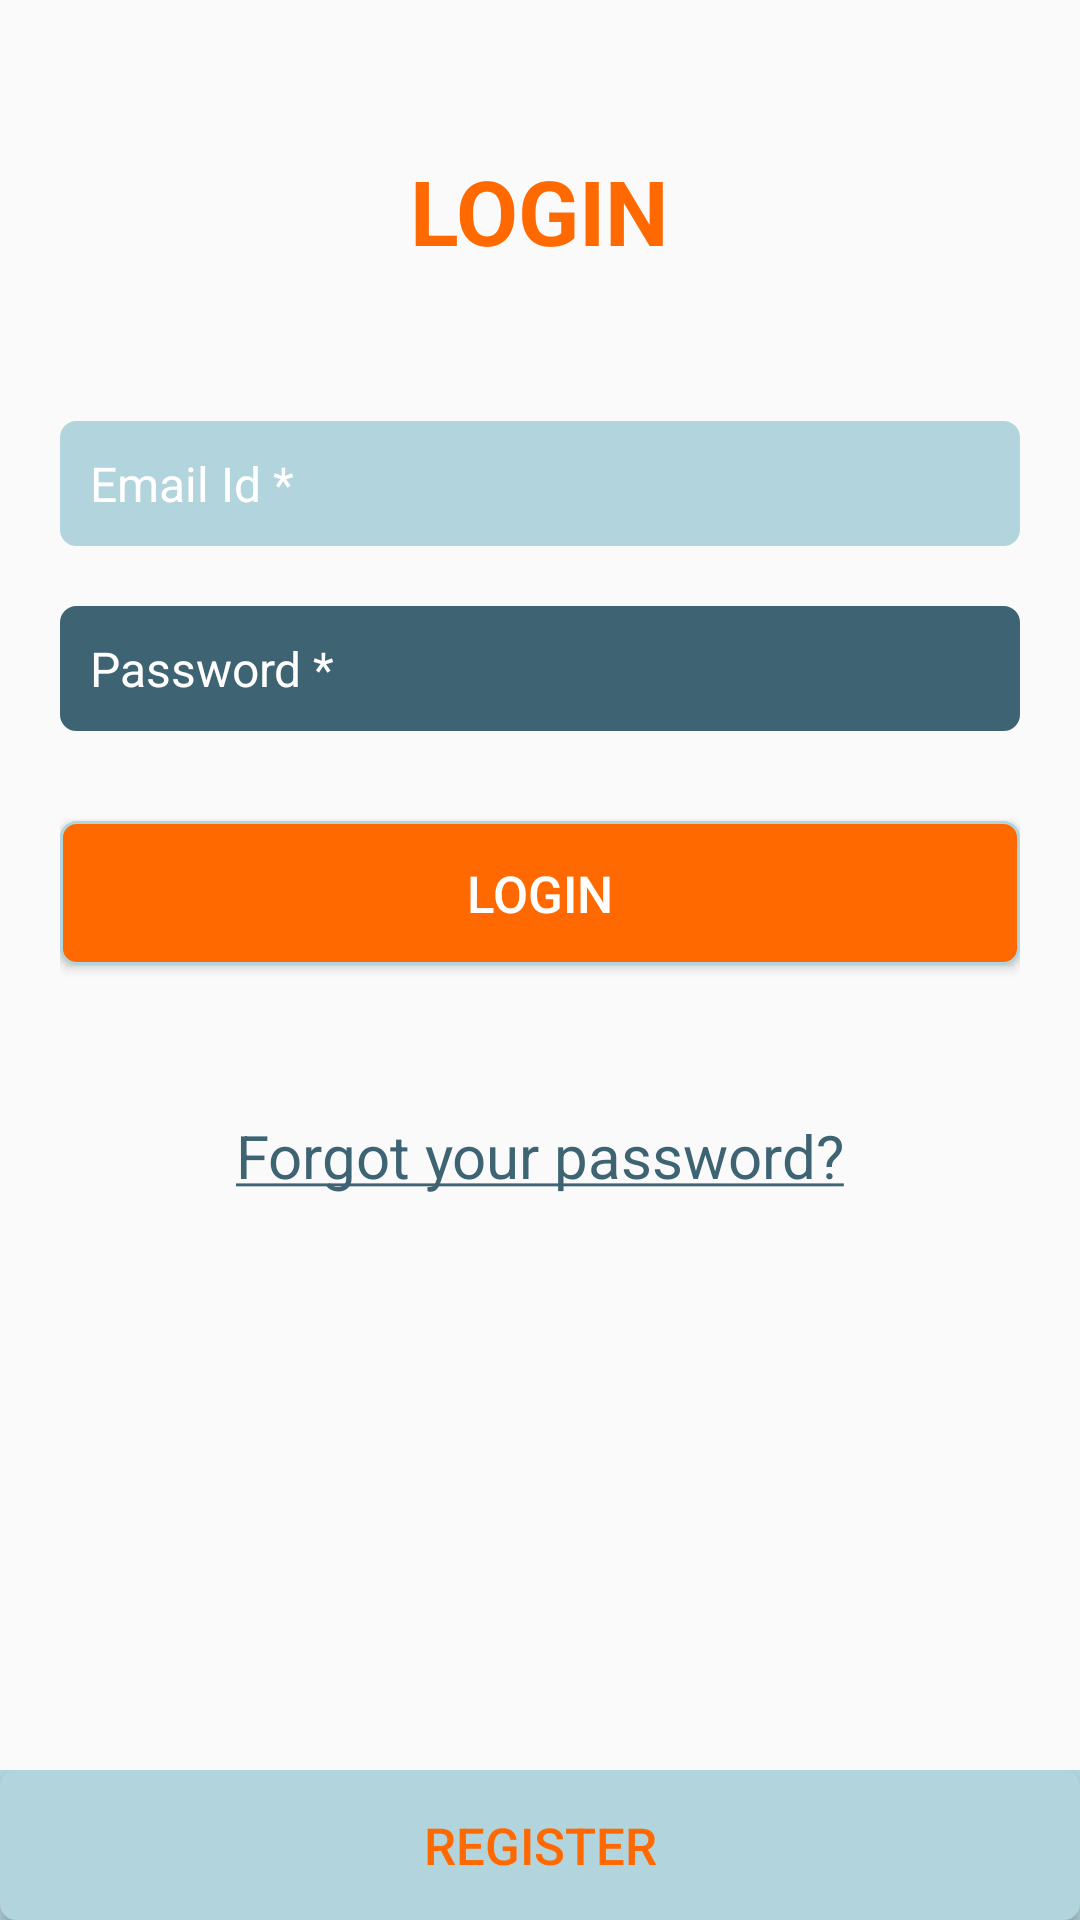

Android layout source for this screen:
<!-- AndroidManifest.xml: application theme AppTheme -->
<!-- res/layout/activity_login.xml -->
<?xml version="1.0" encoding="utf-8"?>
<ScrollView xmlns:android="http://schemas.android.com/apk/res/android"
    android:layout_width="match_parent"
    android:layout_height="match_parent"
    android:fillViewport="true">
    <LinearLayout xmlns:android="http://schemas.android.com/apk/res/android"
    android:orientation="vertical"
    android:layout_width="match_parent"
    android:layout_height="wrap_content"
    android:id="@+id/loginLayout">
        <LinearLayout
            android:layout_height="0dp"
            android:layout_width="match_parent"
            android:padding="20dp"
            android:orientation="vertical"
            android:layout_weight="0.90" >
            <TextView
                android:layout_width="wrap_content"
                android:layout_height="wrap_content"
                android:text="@string/login_txt"
                android:textColor="@color/orange"
                android:textSize="30sp"
                android:textStyle="bold"
                android:layout_marginTop="30dp"
                android:layout_gravity="center"/>
            <EditText
                android:layout_width="match_parent"
                android:layout_height="wrap_content"
                android:layout_gravity="center"
                android:id="@+id/editTextEmail"
                android:drawableLeft="@drawable/email"
                android:drawableStart="@drawable/email"
                android:drawablePadding="8dp"
                android:paddingLeft="20dp"
                android:paddingRight="20dp"
                android:hint="@string/email"
                android:inputType="textEmailAddress"
                android:textColor="@color/white"
                android:padding="10dp"
                android:textSize="16sp"
                android:textColorHint="@color/white"
                android:layout_marginTop="50dp"
                android:background="@drawable/drop_down_tv_background"/>
            <EditText
                android:layout_width="match_parent"
                android:layout_height="wrap_content"
                android:background="@drawable/password_button"
                android:id="@+id/editTextPassword"
                android:drawableLeft="@drawable/password"
                android:drawableStart="@drawable/password"
                android:drawablePadding="8dp"
                android:hint="@string/password"
                android:inputType="textPassword"
                android:maxLength="12"
                android:padding="10dp"
                android:singleLine="true"
                android:textColor="@color/white"
                android:textColorHint="@color/white"
                android:textSize="16sp"
                android:layout_marginTop="20dp" />
            <Button
                android:layout_width="match_parent"
                android:layout_height="wrap_content"
                android:layout_marginTop="30dp"
                android:id="@+id/buttonLogin"
                android:text="@string/btn_login"
                android:textSize="17sp"
                android:textColor="#fff"
                android:layout_marginBottom="50dp"
                android:background="@drawable/rounded_button"/>
            <TextView
                android:layout_width="wrap_content"
                android:layout_height="wrap_content"
                android:layout_gravity="center_horizontal"
                android:id="@+id/mforgetpwd"
                android:text="@string/forgot_password"
                android:textColor="@color/dark_blue"
                android:onClick="onRestPasswordActivity"
                android:textSize="20sp"/>
        </LinearLayout>
        <LinearLayout
            android:background="@color/light_blue"
            android:layout_height="50dp"
            android:layout_width="match_parent">
            <Button android:id="@+id/linkSignup"
                android:layout_width="fill_parent"
                android:layout_height="50dp"
                android:text="@string/register_txt"
                android:textSize="17sp"
                android:background="@drawable/drop_down_tv_background"
                android:textColor="#ff6900"/>
        </LinearLayout>
    </LinearLayout>
</ScrollView>
<!-- resources referenced by this layout -->
<resources>
  <color name="dark_blue">#3e6372</color>
  <color name="light_blue">#b2d4dc</color>
  <color name="orange">#ff6900</color>
  <color name="white">#ffffff</color>
  <!-- drawable drop_down_tv_background (drawable) -->
  <?xml version="1.0" encoding="utf-8"?>
  <selector xmlns:android="http://schemas.android.com/apk/res/android">
      <item>
          <shape android:shape="rectangle">
              <solid android:color="#b2d4dc"/>
              <stroke android:width="1dp"
                  android:color="#b2d4dc"/>
              <corners android:radius="5dp"/>
          </shape>
      </item>
  </selector>
  <!-- drawable password_button (drawable) -->
  <?xml version="1.0" encoding="utf-8"?>
  <selector xmlns:android="http://schemas.android.com/apk/res/android">
      <item>
          <shape android:shape="rectangle">
              <solid android:color="#3e6372"/>
              <stroke android:width="1dp"
                  android:color="#3e6372"/>
              <corners android:radius="5dp"/>
              
              
          </shape>
      </item>
  </selector>
  <!-- drawable rounded_button (drawable) -->
  <?xml version="1.0" encoding="utf-8"?>
  <selector xmlns:android="http://schemas.android.com/apk/res/android">
      <item>
          <shape android:shape="rectangle">
              <solid android:color="#ff6900"/>
              <stroke android:width="1dp"
                  android:color="#b2d4dc"/>
              <corners android:radius="5dp"/>
              
             <corners
                  android:topLeftRadius="5dp"
                  android:topRightRadius="5dp"
                  android:bottomLeftRadius="5dp"
                  android:bottomRightRadius="5dp"
                  />
          </shape>
      </item>
  </selector>
  <string name="btn_login">LOGIN</string>
  <string name="email">Email Id *</string>
  <string name="forgot_password"><u>Forgot your password?</u></string>
  <string name="login_txt">LOGIN</string>
  <string name="password">Password * </string>
  <string name="register_txt">Register</string>
  <style name="AppTheme" parent="Theme.AppCompat.Light.NoActionBar">
          
          <item name="colorPrimary">@color/colorPrimary</item>
          <item name="colorPrimaryDark">@color/colorPrimaryDark</item>
          <item name="colorAccent">@color/colorAccent</item>
      </style>
  <color name="colorPrimary">#607D8B</color>
  <color name="colorPrimaryDark">#455A64</color>
  <color name="colorAccent">#FF4081</color>
</resources>
